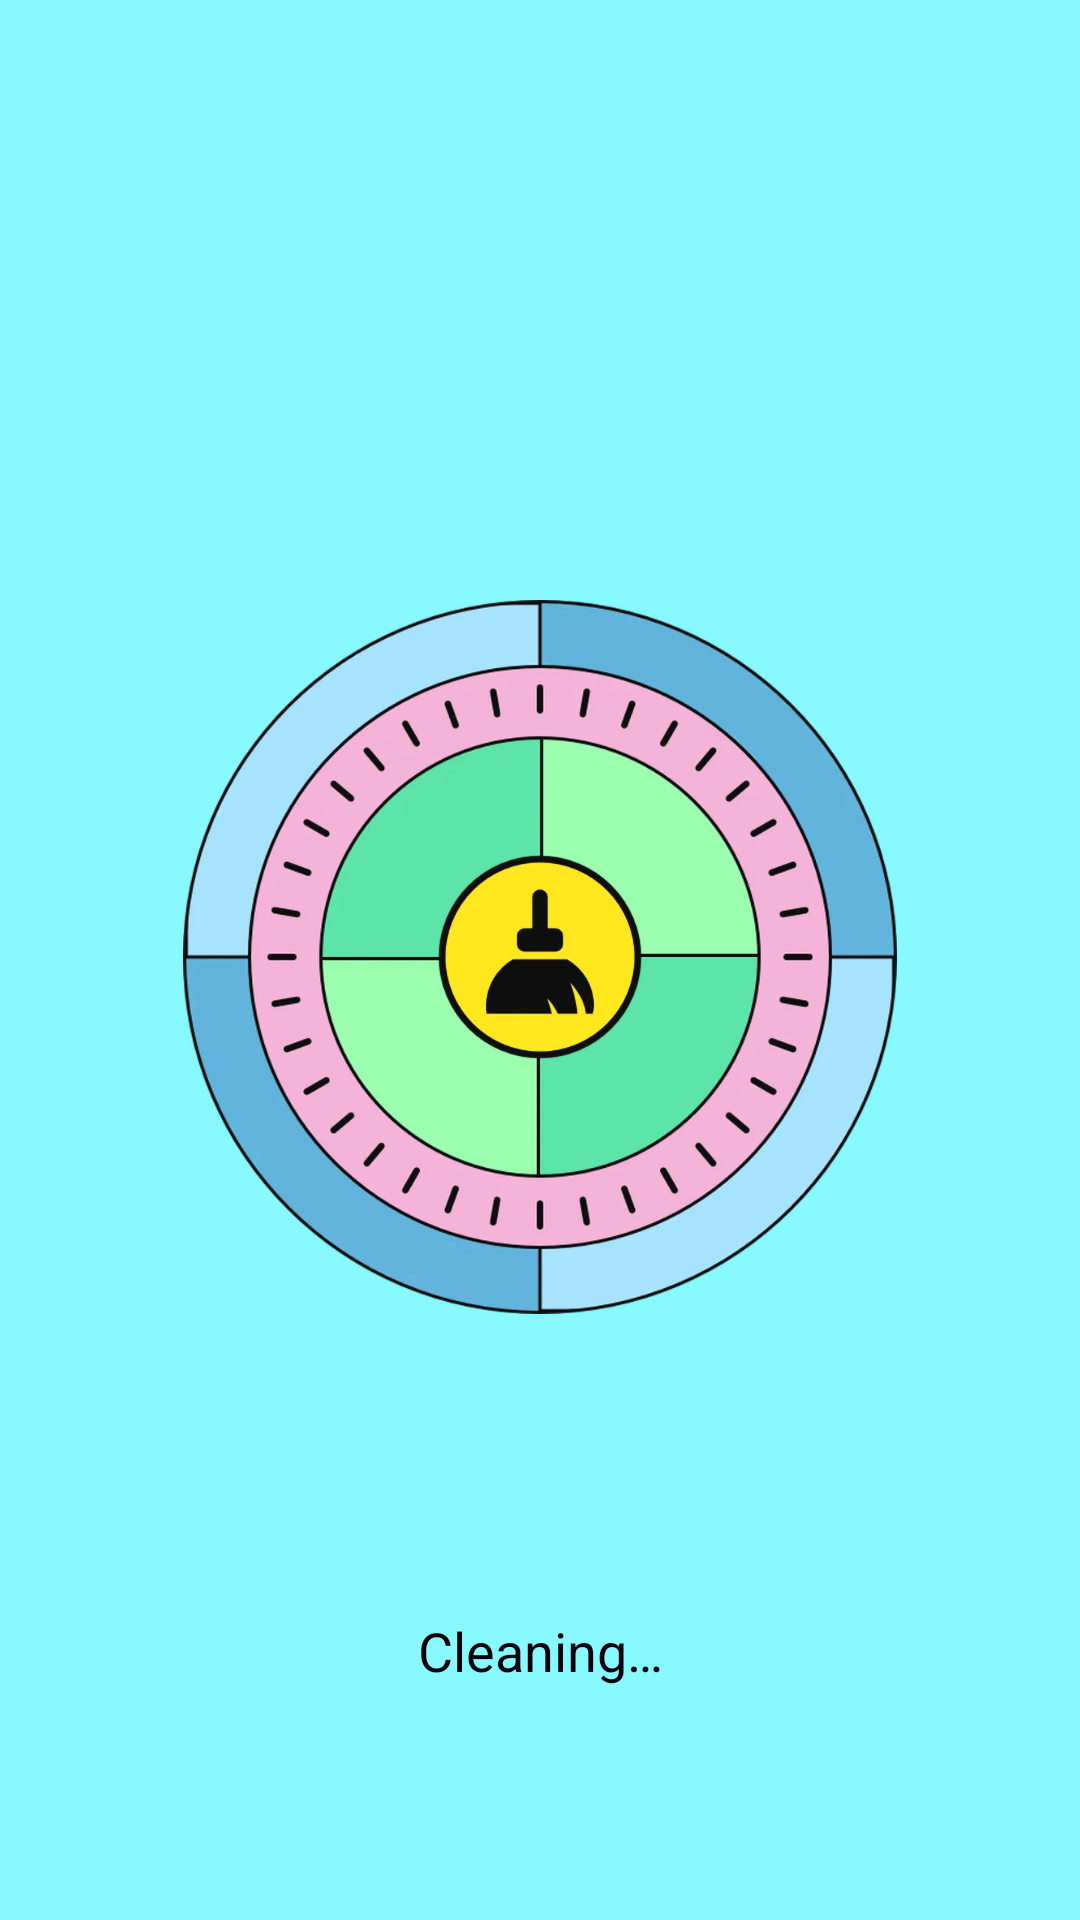

This screen was rendered from an Android layout file. Write that file and the resources it references.
<!-- AndroidManifest.xml: application theme Theme.Lemon -->
<!-- res/layout/activity_clean.xml -->
<?xml version="1.0" encoding="utf-8"?>
<androidx.constraintlayout.widget.ConstraintLayout xmlns:android="http://schemas.android.com/apk/res/android"
    xmlns:app="http://schemas.android.com/apk/res-auto"
    android:layout_width="match_parent"
    android:layout_height="match_parent"
    android:background="#87F9FF">

    <ProgressBar
        android:id="@+id/logo"
        android:layout_width="238dp"
        android:layout_height="238dp"
        android:layout_marginTop="200dp"
        android:indeterminateDrawable="@drawable/clean_loading"
        app:layout_constraintEnd_toEndOf="parent"
        app:layout_constraintStart_toStartOf="parent"
        app:layout_constraintTop_toTopOf="parent" />

    <ImageView
        android:layout_width="wrap_content"
        android:layout_height="wrap_content"
        android:src="@mipmap/icon_cleanly"
        app:layout_constraintBottom_toBottomOf="@+id/logo"
        app:layout_constraintEnd_toEndOf="@+id/logo"
        app:layout_constraintStart_toStartOf="@+id/logo"
        app:layout_constraintTop_toTopOf="@+id/logo" />

    <TextView
        android:layout_width="wrap_content"
        android:layout_height="wrap_content"
        android:layout_marginTop="100dp"
        android:text="Cleaning…"
        android:textColor="#04000A"
        android:textSize="18sp"
        app:layout_constraintEnd_toEndOf="parent"
        app:layout_constraintStart_toStartOf="parent"
        app:layout_constraintTop_toBottomOf="@+id/logo" />

</androidx.constraintlayout.widget.ConstraintLayout>
<!-- resources referenced by this layout -->
<resources>
  <!-- drawable clean_loading (drawable) -->
  <?xml version="1.0" encoding="UTF-8"?>
  <animated-rotate xmlns:android="http://schemas.android.com/apk/res/android"
      android:drawable="@mipmap/icon_clean_loading"
      android:pivotX="50%"
      android:pivotY="50%">
  
  </animated-rotate>
  <!-- mipmap icon_cleanly: webp bitmap (mipmap-xxxhdpi, 53476 bytes) -->
  <style name="Theme.Lemon" parent="Theme.AppCompat.Light.NoActionBar">
          
          <item name="colorPrimary">@color/theme</item>
          <item name="colorPrimaryVariant">@color/theme</item>
          <item name="colorOnPrimary">@color/black</item>
          
          <item name="colorSecondary">@color/teal_200</item>
          <item name="colorSecondaryVariant">@color/teal_700</item>
          <item name="colorOnSecondary">@color/black</item>
          
          <item name="android:statusBarColor">?attr/colorPrimaryVariant</item>
          
      </style>
  <color name="theme">#FFE71E</color>
  <color name="black">#FF000000</color>
  <color name="teal_200">#FF03DAC5</color>
  <color name="teal_700">#FF018786</color>
</resources>
